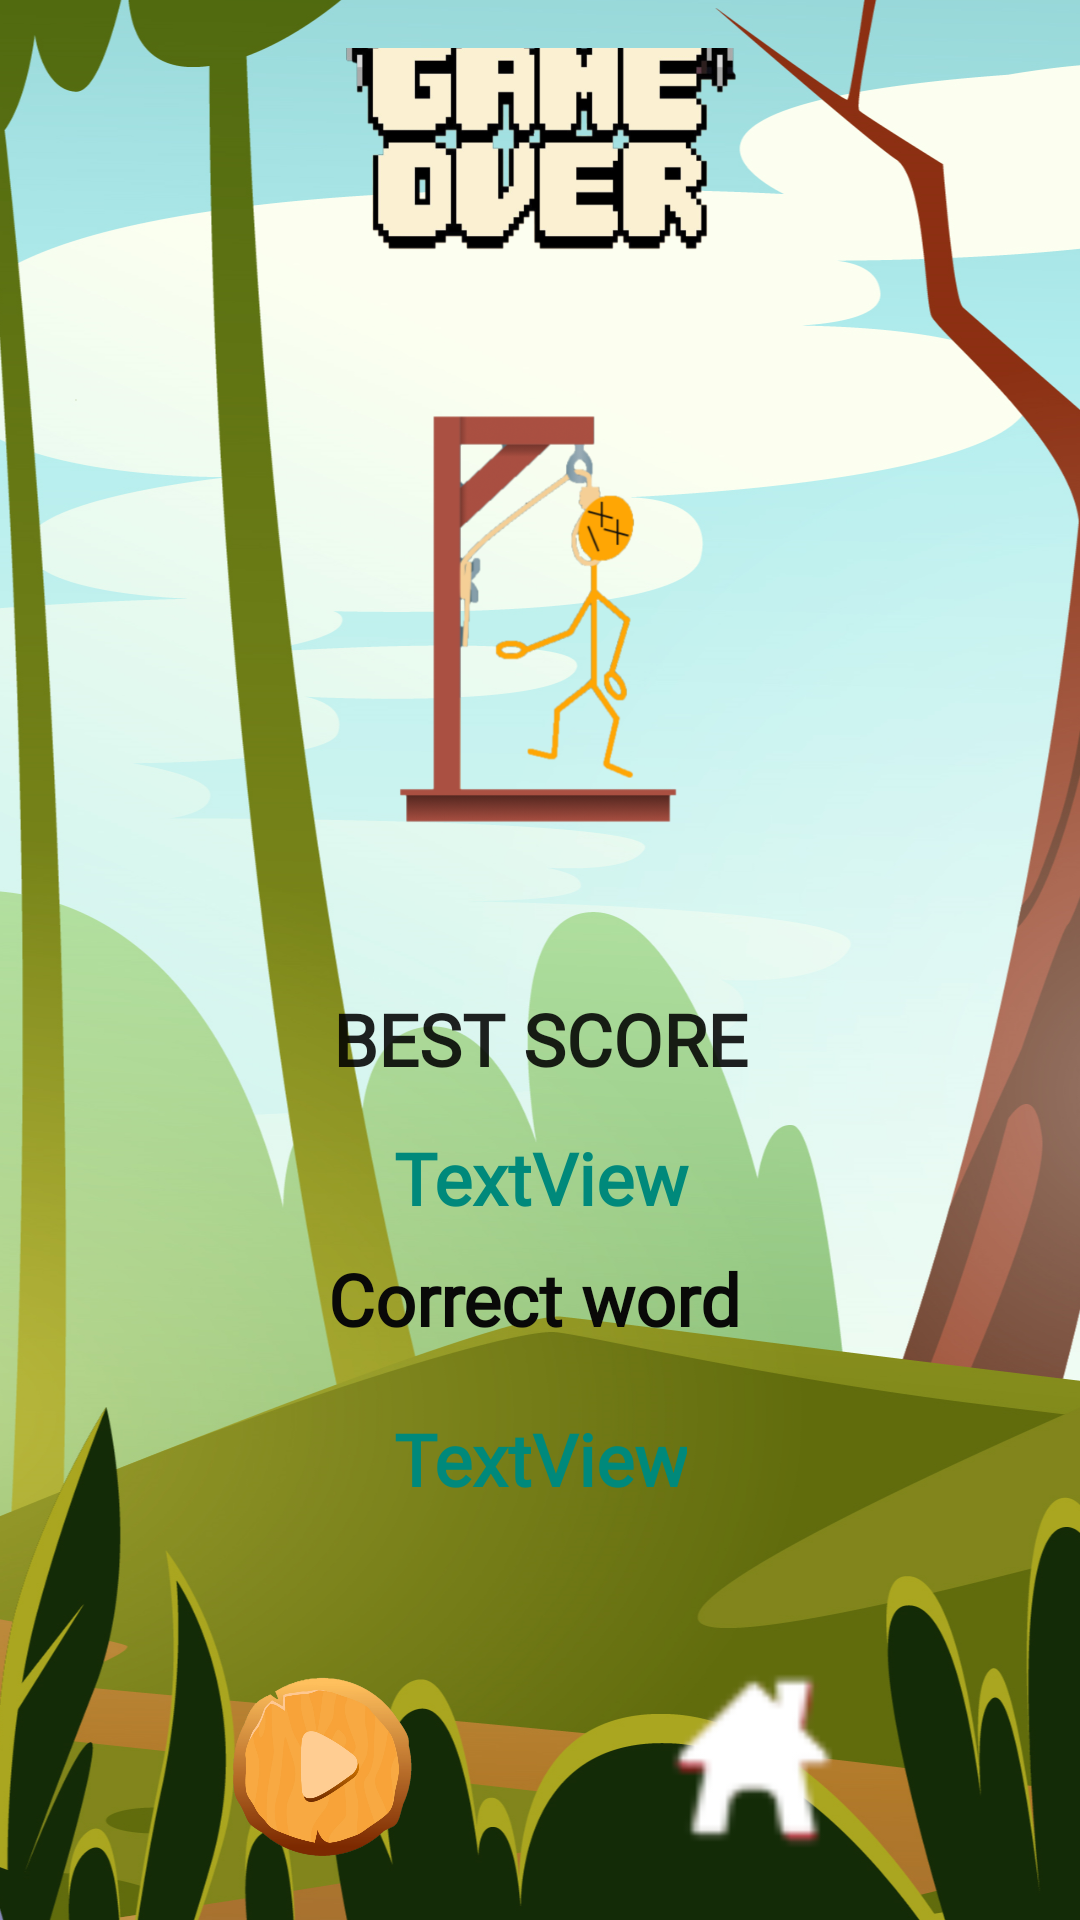

Android layout source for this screen:
<!-- AndroidManifest.xml: application theme AppTheme -->
<!-- res/layout/activity_lose.xml -->
<?xml version="1.0" encoding="utf-8"?>
<androidx.constraintlayout.widget.ConstraintLayout xmlns:android="http://schemas.android.com/apk/res/android"
    xmlns:app="http://schemas.android.com/apk/res-auto"
    xmlns:tools="http://schemas.android.com/tools"
    android:layout_width="match_parent"
    android:layout_height="match_parent"
    android:background="@drawable/win_lose_background"
    tools:context=".LoseActivity">

    <ImageView
        android:id="@+id/imageView"
        android:layout_width="0dp"
        android:layout_height="0dp"
        android:scaleType="centerCrop"
        app:layout_constraintBottom_toBottomOf="parent"
        app:layout_constraintEnd_toEndOf="parent"
        app:layout_constraintHorizontal_bias="0.5"
        app:layout_constraintStart_toStartOf="parent"
        app:layout_constraintTop_toTopOf="parent"
        app:srcCompat="@drawable/background_win_lose" />

    <ImageView
        android:id="@+id/imageView2"
        android:layout_width="150dp"
        android:layout_height="80dp"
        android:layout_marginTop="16dp"
        android:scaleType="centerCrop"
        app:layout_constraintEnd_toEndOf="parent"
        app:layout_constraintHorizontal_bias="0.493"
        app:layout_constraintStart_toStartOf="parent"
        app:layout_constraintTop_toTopOf="parent"
        app:srcCompat="@drawable/gameover" />

    <ImageButton
        android:id="@+id/home_img"
        android:layout_width="70dp"
        android:layout_height="70dp"
        android:scaleType="centerCrop"
        android:background="?attr/selectableItemBackgroundBorderless"
        app:layout_constraintBottom_toBottomOf="@+id/tryagain_img"
        app:layout_constraintEnd_toEndOf="parent"
        app:layout_constraintStart_toEndOf="@+id/tryagain_img"
        app:layout_constraintTop_toTopOf="@+id/tryagain_img"
        app:srcCompat="@drawable/home_button" />

    <ImageView
        android:id="@+id/imageView13"
        android:layout_width="150dp"
        android:layout_height="150dp"
        android:layout_marginTop="32dp"
        app:layout_constraintEnd_toEndOf="parent"
        app:layout_constraintHorizontal_bias="0.498"
        app:layout_constraintStart_toStartOf="parent"
        app:layout_constraintTop_toBottomOf="@+id/imageView2"
        app:srcCompat="@drawable/hangman" />

    <FrameLayout
        android:id="@+id/frameLayout2"
        android:layout_width="wrap_content"
        android:layout_height="wrap_content"
        app:layout_constraintBottom_toTopOf="@+id/tryagain_img"
        app:layout_constraintEnd_toEndOf="parent"
        app:layout_constraintStart_toStartOf="parent"
        app:layout_constraintTop_toBottomOf="@+id/imageView13">

        <androidx.constraintlayout.widget.ConstraintLayout
            android:layout_width="match_parent"
            android:layout_height="match_parent">

            <TextView
                android:id="@+id/best_score"
                android:layout_width="144dp"
                android:layout_height="wrap_content"
                android:layout_marginTop="14dp"
                android:fontFamily="@font/sancreek"
                android:gravity="center"
                android:text="TextView"
                android:textAppearance="@style/TextAppearance.AppCompat.Body2"
                android:textColor="#00897B"
                android:textSize="24sp"
                android:textStyle="bold"
                app:layout_constraintEnd_toEndOf="parent"
                app:layout_constraintStart_toStartOf="parent"
                app:layout_constraintTop_toBottomOf="@+id/textView2" />

            <TextView
                android:id="@+id/textView2"
                android:layout_width="wrap_content"
                android:layout_height="wrap_content"
                android:fontFamily="@font/sancreek"
                android:text="BEST SCORE"
                android:textAppearance="@style/TextAppearance.AppCompat.Large"
                android:textSize="24sp"
                android:textStyle="bold"
                app:layout_constraintEnd_toEndOf="parent"
                app:layout_constraintStart_toStartOf="parent"
                app:layout_constraintTop_toTopOf="parent"
                tools:text="BEST SCORE" />

            <TextView
                android:id="@+id/textView4"
                android:layout_width="246dp"
                android:layout_height="wrap_content"
                android:layout_marginTop="8dp"
                android:layout_marginEnd="4dp"
                android:layout_marginRight="4dp"
                android:fontFamily="@font/sancreek"
                android:gravity="center"
                android:text="Correct word"
                android:textAppearance="@style/TextAppearance.AppCompat.Body2"
                android:textColor="#090908"
                android:textSize="24sp"
                android:textStyle="bold"
                app:layout_constraintEnd_toEndOf="parent"
                app:layout_constraintTop_toBottomOf="@+id/best_score" />

            <TextView
                android:id="@+id/correctwordid"
                android:layout_width="wrap_content"
                android:layout_height="0dp"
                android:layout_marginTop="21dp"
                android:fontFamily="@font/sancreek"
                android:gravity="center"
                android:text="TextView"
                android:textAppearance="@style/TextAppearance.AppCompat.Large"
                android:textColor="#00897B"
                android:textSize="24sp"
                android:textStyle="bold"
                app:layout_constraintEnd_toEndOf="parent"
                app:layout_constraintStart_toStartOf="parent"
                app:layout_constraintTop_toBottomOf="@+id/textView4" />
        </androidx.constraintlayout.widget.ConstraintLayout>

    </FrameLayout>

    <ImageButton
        android:id="@+id/tryagain_img"
        android:layout_width="70dp"
        android:layout_height="70dp"
        android:layout_marginBottom="16dp"
        android:background="?attr/selectableItemBackgroundBorderless"
        android:scaleType="centerCrop"
        app:layout_constraintBottom_toBottomOf="@+id/imageView"
        app:layout_constraintEnd_toStartOf="@+id/home_img"
        app:layout_constraintStart_toStartOf="@+id/imageView"
        app:srcCompat="@drawable/play_button" />

</androidx.constraintlayout.widget.ConstraintLayout>
<!-- resources referenced by this layout -->
<resources>
  <!-- drawable gameover: png bitmap (drawable, 61760 bytes) -->
  <!-- drawable hangman: png bitmap (drawable, 59964 bytes) -->
  <!-- drawable home_button: png bitmap (drawable, 1320 bytes) -->
  <!-- drawable play_button: png bitmap (drawable, 170929 bytes) -->
  <!-- drawable win_lose_background: png bitmap (drawable, 707477 bytes) -->
  <style name="AppTheme" parent="Theme.AppCompat.Light.DarkActionBar">
          
          <item name="colorPrimary">@color/colorPrimary</item>
          <item name="colorAccent">@color/colorAccent</item>
      </style>
  <color name="colorPrimary">#2E9298</color>
  <color name="colorAccent">#29C6BB</color>
</resources>
